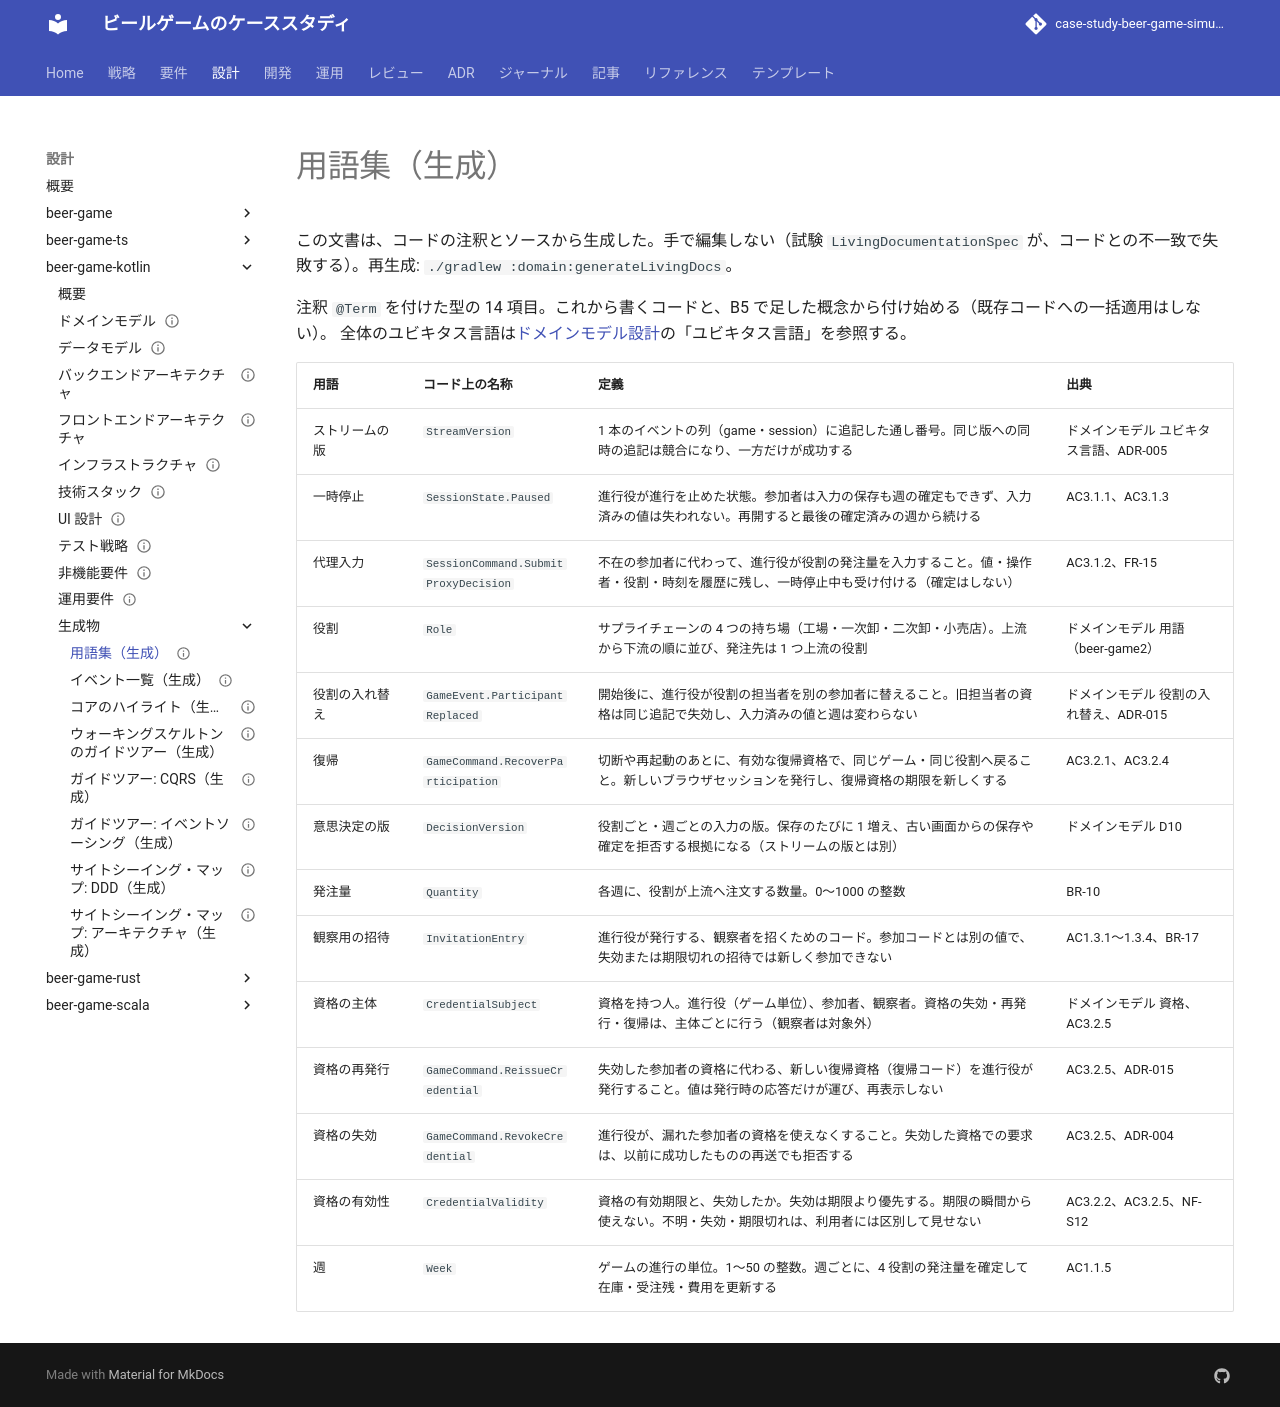

repository: k2works/case-study-beer-game-simulation · page: develop/design/beer-game-kotlin/generated/glossary/index.html · generator: mkdocs

---
type: Design
title: "用語集（生成）"
description: "ユビキタス言語の用語集。コードの注釈 @Term から生成した。手で編集しない。"
tags: [design, generated]
status: draft
generated: { by: claude-code/claude-sonnet-5-5, at: 2026-11-15T09:21:42Z }
---

# 用語集（生成）

この文書は、コードの注釈とソースから生成した。手で編集しない（試験 `LivingDocumentationSpec` が、コードとの不一致で失敗する）。再生成: `./gradlew :domain:generateLivingDocs`。

注釈 `@Term` を付けた型の 14 項目。これから書くコードと、B5 で足した概念から付け始める（既存コードへの一括適用はしない）。
全体のユビキタス言語は[ドメインモデル設計](../domain-model.md)の「ユビキタス言語」を参照する。

| 用語 | コード上の名称 | 定義 | 出典 |
| :--- | :--- | :--- | :--- |
| ストリームの版 | `StreamVersion` | 1 本のイベントの列（game・session）に追記した通し番号。同じ版への同時の追記は競合になり、一方だけが成功する | ドメインモデル ユビキタス言語、ADR-005 |
| 一時停止 | `SessionState.Paused` | 進行役が進行を止めた状態。参加者は入力の保存も週の確定もできず、入力済みの値は失われない。再開すると最後の確定済みの週から続ける | AC3.1.1、AC3.1.3 |
| 代理入力 | `SessionCommand.SubmitProxyDecision` | 不在の参加者に代わって、進行役が役割の発注量を入力すること。値・操作者・役割・時刻を履歴に残し、一時停止中も受け付ける（確定はしない） | AC3.1.2、FR-15 |
| 役割 | `Role` | サプライチェーンの 4 つの持ち場（工場・一次卸・二次卸・小売店）。上流から下流の順に並び、発注先は 1 つ上流の役割 | ドメインモデル 用語（beer-game2） |
| 役割の入れ替え | `GameEvent.ParticipantReplaced` | 開始後に、進行役が役割の担当者を別の参加者に替えること。旧担当者の資格は同じ追記で失効し、入力済みの値と週は変わらない | ドメインモデル 役割の入れ替え、ADR-015 |
| 復帰 | `GameCommand.RecoverParticipation` | 切断や再起動のあとに、有効な復帰資格で、同じゲーム・同じ役割へ戻ること。新しいブラウザセッションを発行し、復帰資格の期限を新しくする | AC3.2.1、AC3.2.4 |
| 意思決定の版 | `DecisionVersion` | 役割ごと・週ごとの入力の版。保存のたびに 1 増え、古い画面からの保存や確定を拒否する根拠になる（ストリームの版とは別） | ドメインモデル D10 |
| 発注量 | `Quantity` | 各週に、役割が上流へ注文する数量。0〜1000 の整数 | BR-10 |
| 観察用の招待 | `InvitationEntry` | 進行役が発行する、観察者を招くためのコード。参加コードとは別の値で、失効または期限切れの招待では新しく参加できない | AC1.3.1〜1.3.4、BR-17 |
| 資格の主体 | `CredentialSubject` | 資格を持つ人。進行役（ゲーム単位）、参加者、観察者。資格の失効・再発行・復帰は、主体ごとに行う（観察者は対象外） | ドメインモデル 資格、AC3.2.5 |
| 資格の再発行 | `GameCommand.ReissueCredential` | 失効した参加者の資格に代わる、新しい復帰資格（復帰コード）を進行役が発行すること。値は発行時の応答だけが運び、再表示しない | AC3.2.5、ADR-015 |
| 資格の失効 | `GameCommand.RevokeCredential` | 進行役が、漏れた参加者の資格を使えなくすること。失効した資格での要求は、以前に成功したものの再送でも拒否する | AC3.2.5、ADR-004 |
| 資格の有効性 | `CredentialValidity` | 資格の有効期限と、失効したか。失効は期限より優先する。期限の瞬間から使えない。不明・失効・期限切れは、利用者には区別して見せない | AC3.2.2、AC3.2.5、NF-S12 |
| 週 | `Week` | ゲームの進行の単位。1〜50 の整数。週ごとに、4 役割の発注量を確定して在庫・受注残・費用を更新する | AC1.1.5 |
